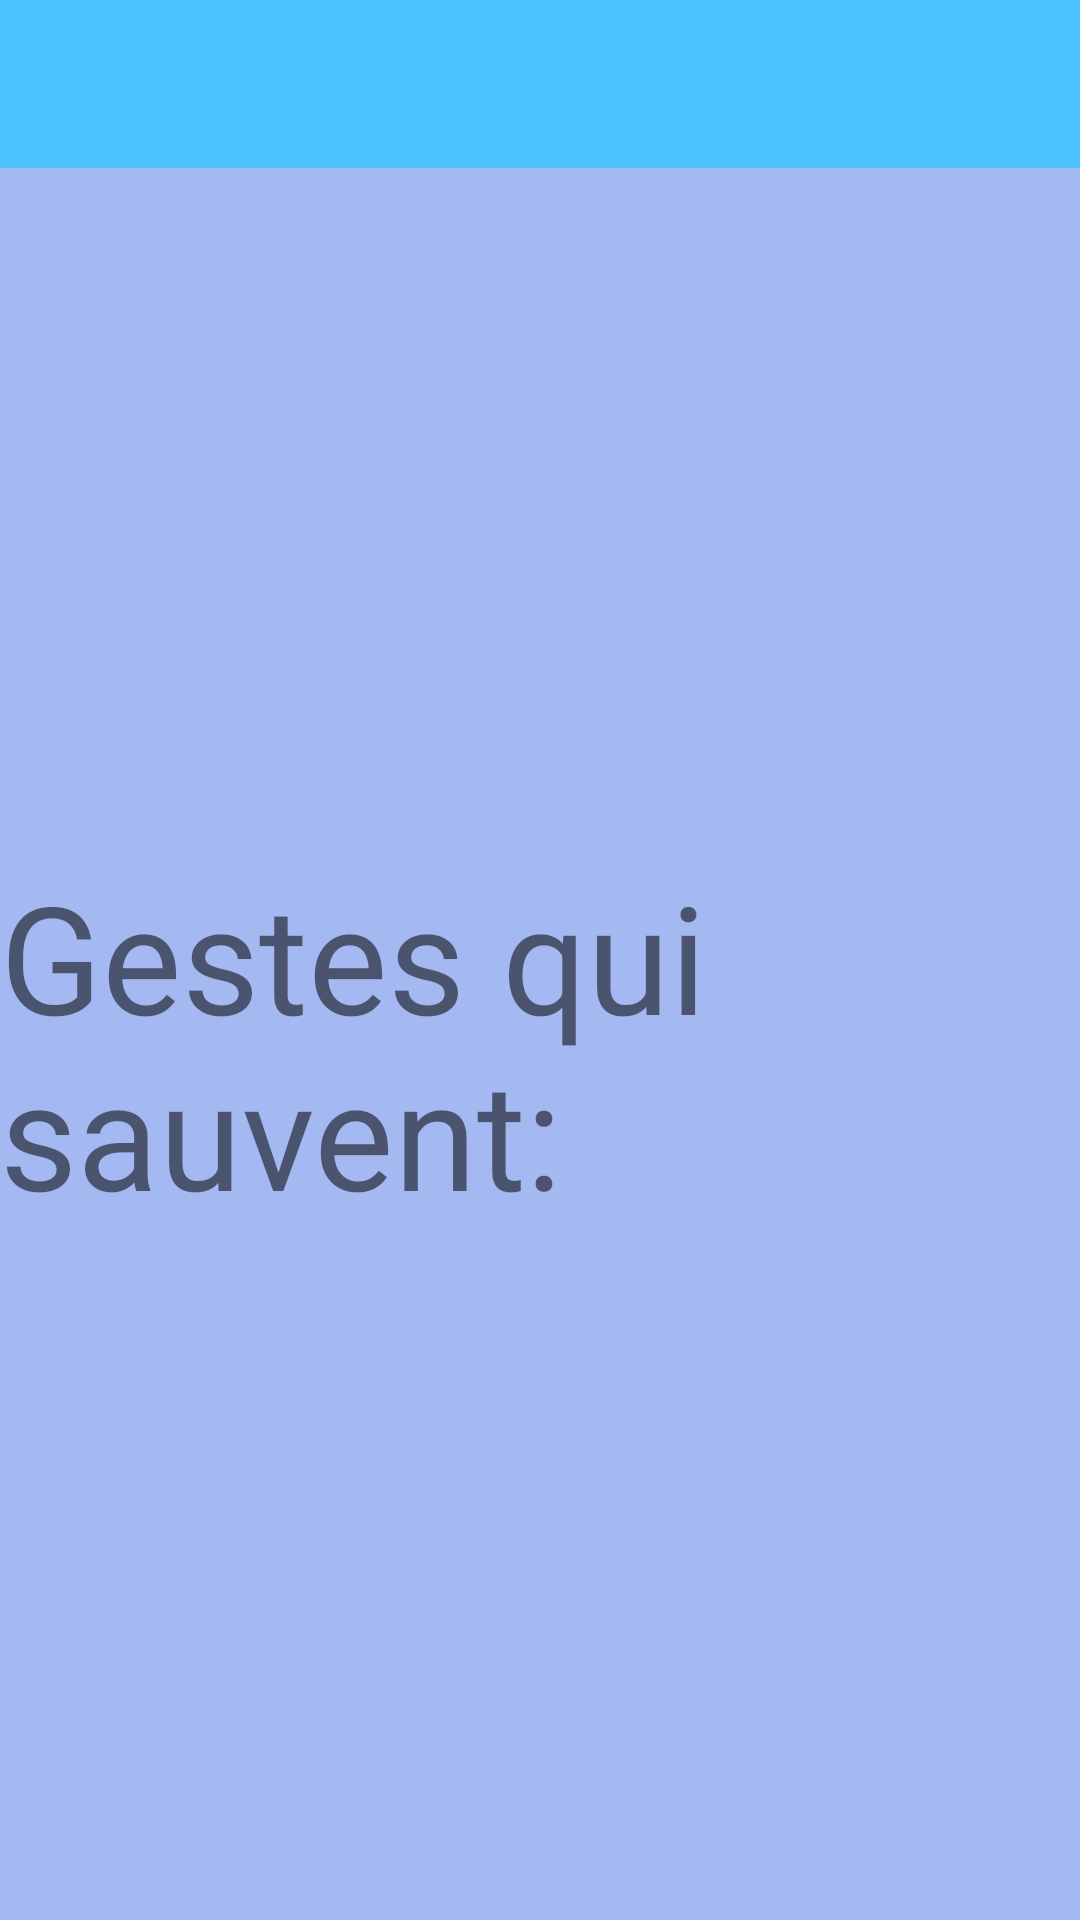

Here is an Android app screen rendered from its layout file. Give the layout XML and the strings, colors and styles it references.
<!-- AndroidManifest.xml: application theme AppTheme -->
<!-- res/layout/activity_gestes.xml -->
<?xml version="1.0" encoding="utf-8"?>
<LinearLayout xmlns:android="http://schemas.android.com/apk/res/android"
    xmlns:app="http://schemas.android.com/apk/res-auto"
    xmlns:tools="http://schemas.android.com/tools"
    android:layout_width="match_parent"
    android:layout_height="match_parent"
    tools:context=".Controllers.GestesActivity"
    android:orientation="vertical"
    android:gravity="center"
    android:background="#A4B8F1">
    <include
        layout="@layout/toolbar"
        android:layout_width="match_parent"
        android:layout_height="wrap_content" />
    <LinearLayout
        android:layout_width="match_parent"
        android:layout_height="match_parent"
        android:gravity="center">
        <TextView
            android:layout_width="wrap_content"
            android:layout_height="wrap_content"
            android:text="Gestes qui sauvent:"
            android:textSize="50dp"/>

    </LinearLayout>


</LinearLayout>
<!-- res/layout/toolbar.xml (included above) -->
<?xml version="1.0" encoding="utf-8"?>
<androidx.appcompat.widget.Toolbar xmlns:android="http://schemas.android.com/apk/res/android"
    android:orientation="vertical"
    android:id="@+id/toolbar"
    android:minHeight="?attr/actionBarSize"
    android:layout_width="match_parent"
    android:layout_height="wrap_content"
    android:background="?attr/colorPrimary">
</androidx.appcompat.widget.Toolbar>
<!-- resources referenced by this layout -->
<resources>
  <style name="AppTheme" parent="Theme.AppCompat.Light.NoActionBar">
          
          <item name="colorPrimary">@color/colorPrimary</item>
          <item name="colorPrimaryDark">@color/colorPrimaryDark</item>
          <item name="colorAccent">@color/colorAccent</item>
      </style>
  <color name="colorPrimary">#4CC3FF</color>
  <color name="colorPrimaryDark">#40B75B</color>
  <color name="colorAccent">#F88B30</color>
</resources>
